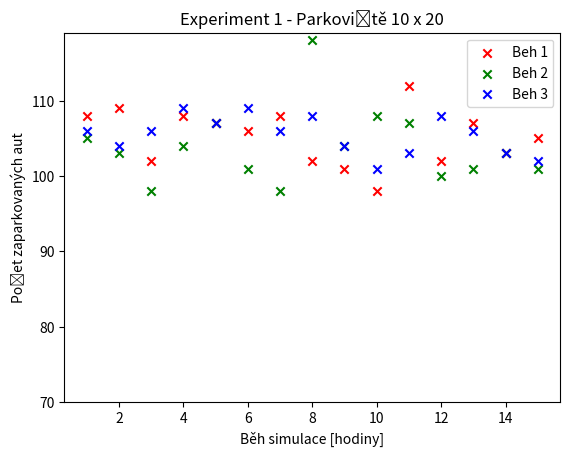

Recreate this plot in Python.
import matplotlib.pyplot as plt

x1 = [1, 2, 3, 4, 5, 6, 7, 8, 9, 10, 11, 12, 13, 14, 15]
y1 = [108, 109, 102, 108, 107, 106, 108, 102, 101, 98, 112, 102, 107, 103, 105]

x2 = [1, 2, 3, 4, 5, 6, 7, 8, 9, 10, 11, 12, 13, 14, 15]
y2 = [105, 103, 98, 104, 107, 101, 98, 118, 104, 108, 107, 100, 101, 103, 101]

x3 = [1, 2, 3, 4, 5, 6, 7, 8, 9, 10, 11, 12, 13, 14, 15]
y3 = [106, 104, 106, 109, 107, 109, 106, 108, 104, 101, 103, 108, 106, 103, 102]

plt.scatter(x1, y1, label="Beh 1", color="red", marker="x")
plt.scatter(x2, y2, label="Beh 2", color="green", marker="x")
plt.scatter(x3, y3, label="Beh 3", color="blue", marker="x")

plt.xlabel('Běh simulace [hodiny]')
plt.ylabel('Počet zaparkovaných aut')
plt.title('Experiment 1 - Parkoviště 10 x 20')

plt.ylim(bottom=70)

plt.legend()

plt.show()

total_avg = (sum(y1) + sum(y2) + sum(y3)) / (len(y1) + len(y2) + len(y3))
print(total_avg)
